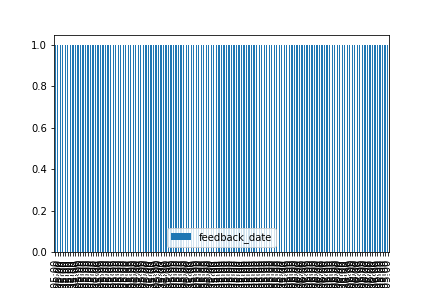

Data behind this chart, as committed beside it:
, feedback_date
2020-10-01T22:37:09-05:00, 1
2020-10-28T21:08:39-05:00, 1
2020-10-29T17:13:21-05:00, 1
2020-10-29T17:13:52-05:00, 1
2020-10-29T17:14:59-05:00, 1
2020-10-29T17:21:11-05:00, 1
2020-10-29T17:21:39-05:00, 1
2020-10-29T17:25:16-05:00, 1
2020-10-29T17:26:50-05:00, 1
2020-10-29T17:28:46-05:00, 1
2020-10-29T17:31:01-05:00, 1
2020-10-29T17:32:40-05:00, 1
2020-10-29T17:33:14-05:00, 1
2020-10-29T17:35:02-05:00, 1
2020-10-29T17:38:00-05:00, 1
2020-10-29T17:40:08-05:00, 1
2020-10-29T17:40:30-05:00, 1
2020-10-29T17:52:58-05:00, 1
2020-10-29T17:58:42-05:00, 1
2020-10-29T17:59:38-05:00, 1
2020-10-29T18:00:46-05:00, 1
2020-10-29T18:02:16-05:00, 1
2020-10-29T18:03:34-05:00, 1
2020-10-29T18:09:10-05:00, 1
2020-10-29T18:11:36-05:00, 1
2020-10-29T18:14:30-05:00, 1
2020-10-29T18:29:53-05:00, 1
2020-10-29T18:30:28-05:00, 1
2020-10-29T18:31:50-05:00, 1
2020-10-29T18:33:30-05:00, 1
2020-10-29T18:48:59-05:00, 1
2020-10-29T18:50:28-05:00, 1
2020-10-29T18:51:35-05:00, 1
2020-10-29T18:52:11-05:00, 1
2020-10-29T18:52:36-05:00, 1
2020-10-29T19:02:08-05:00, 1
2020-10-29T19:03:46-05:00, 1
2020-10-29T19:17:37-05:00, 1
2020-10-29T19:19:07-05:00, 1
2020-10-29T19:36:19-05:00, 1
2020-10-29T19:38:56-05:00, 1
2020-10-29T19:41:05-05:00, 1
2020-10-29T19:52:19-05:00, 1
2020-10-29T19:55:14-05:00, 1
2020-10-29T20:18:59-05:00, 1
2020-10-29T20:25:26-05:00, 1
2020-10-29T20:37:45-05:00, 1
2020-10-29T20:51:42-05:00, 1
2020-10-29T21:08:46-05:00, 1
2020-10-29T21:13:48-05:00, 1
2020-10-29T21:30:34-05:00, 1
2020-10-29T21:40:07-05:00, 1
2020-10-29T21:49:37-05:00, 1
2020-10-29T21:55:50-05:00, 1
2020-10-29T22:27:31-05:00, 1
2020-10-29T22:33:08-05:00, 1
2020-10-29T22:58:53-05:00, 1
2020-10-29T23:20:37-05:00, 1
2020-10-29T23:32:46-05:00, 1
2020-10-29T23:46:40-05:00, 1
... 73 more rows
